Dataset: ada_project_2023 (GitHub, Jmat0/ada_project_2023). Classes: Audemars Piguet, Blancpain, Breguet, Breitling, Bulgari, Cartier, Certina, Chopard, Girard-Perregaux, Hublot, IWC, Jaeger-LeCoultre, Montblanc, Omega, Panerai, Patek Philippe, Rolex, TAG Heuer, Tissot, Zenith.

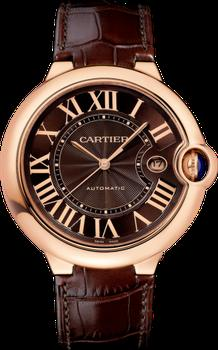
Label: Cartier

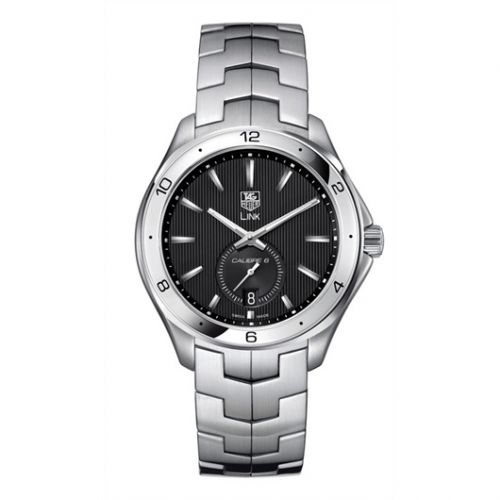
Label: TAG Heuer

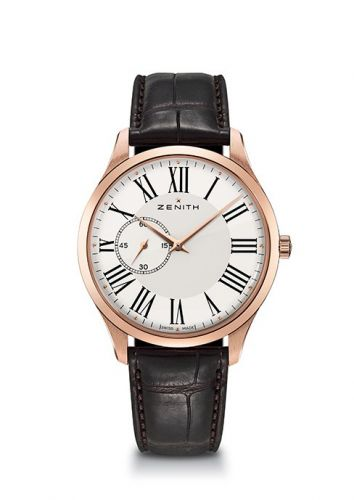
Label: Zenith

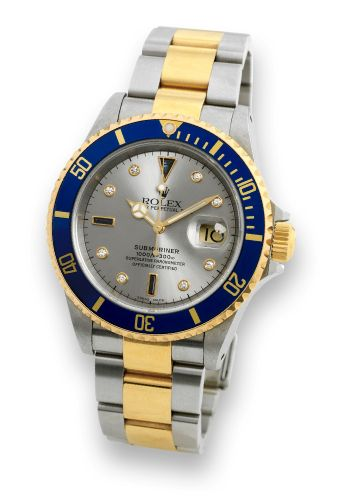
Label: Rolex

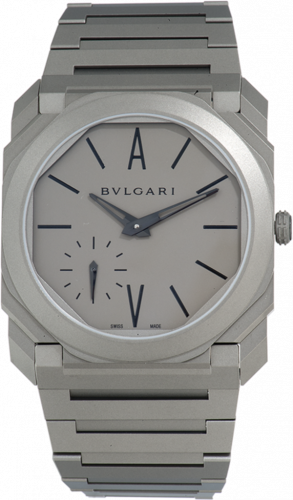
Label: Bulgari

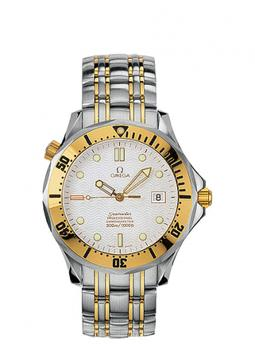
Label: Omega
